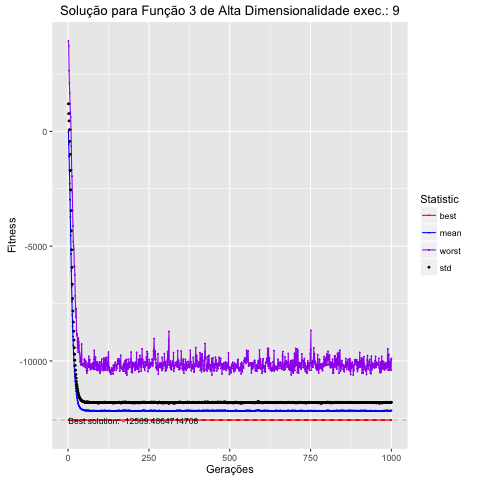

Values plotted in this chart, from the file beside it:
, Total, Media, DesvPad, Minimo, Maximo
1, -320992, -32.1, 1234, -12569, 3939
2, -5545666, -554.6, 1324, -12569, 3715
3, -10966894, -1097, 1553, -12569, 2650
4, -16931941, -1693, 1763, -12569, 2105
5, -22808997, -2281, 1845, -12569, 1664
6, -29803561, -2980, 1979, -12569, 1197
7, -37217070, -3722, 2011, -12569, 828.5
8, -45361286, -4536, 1989, -12569, 621.2
9, -53395236, -5340, 1886, -12569, 84.62
10, -60753509, -6075, 1742, -12569, -648.9
11, -67712999, -6771, 1614, -12569, -1674
12, -73959745, -7396, 1468, -12569, -1953
13, -79969386, -7997, 1338, -12569, -2637
14, -84959518, -8496, 1214, -12569, -3456
15, -89366397, -8937, 1112, -12569, -4118
16, -93197963, -9320, 1014, -12569, -4802
17, -96550843, -9655, 949.4, -12569, -4990
18, -99660044, -9966, 875.5, -12569, -5139
19, -102338546, -10234, 811, -12569, -5865
20, -104685407, -10469, 760.8, -12569, -5887
21, -106826677, -10683, 715.8, -12569, -6250
22, -108715942, -10872, 681.9, -12569, -7166
23, -110435168, -11044, 643.7, -12569, -7730
24, -111989699, -11199, 607.2, -12569, -8097
25, -113239581, -11324, 576.7, -12569, -7716
26, -114438795, -11444, 546.5, -12569, -8662
27, -115461390, -11546, 523, -12569, -8900
28, -116288721, -11629, 506.6, -12569, -8810
29, -117054887, -11705, 489, -12569, -9438
30, -117753420, -11775, 468.2, -12569, -9448
31, -118372109, -11837, 456.1, -12569, -9609
32, -118884818, -11888, 434.4, -12569, -9010
33, -119336633, -11934, 420.6, -12569, -9174
34, -119690533, -11969, 409.6, -12569, -9323
35, -119892503, -11989, 406.7, -12569, -9643
36, -120154778, -12015, 399.2, -12569, -9701
37, -120359997, -12036, 388.5, -12569, -10034
38, -120543273, -12054, 388.2, -12569, -10034
39, -120637361, -12064, 382.9, -12569, -10166
40, -120805398, -12081, 377.8, -12569, -9796
41, -120931497, -12093, 375.9, -12569, -9868
42, -121022808, -12102, 373.8, -12569, -9268
43, -121124547, -12112, 371.6, -12569, -10173
44, -121221891, -12122, 367.2, -12569, -10134
45, -121220342, -12122, 366.9, -12569, -10162
46, -121253825, -12125, 370.5, -12569, -10199
47, -121351448, -12135, 363.2, -12569, -10130
48, -121363645, -12136, 363.4, -12569, -10233
49, -121413908, -12141, 365.2, -12569, -10121
50, -121478203, -12148, 361.1, -12569, -9949
51, -121539433, -12154, 358.4, -12569, -9919
52, -121543248, -12154, 364.1, -12569, -10097
53, -121585558, -12159, 359.9, -12569, -10283
54, -121640348, -12164, 356.7, -12569, -10080
55, -121652507, -12165, 355.8, -12569, -10008
56, -121622506, -12162, 356.3, -12569, -10171
57, -121580319, -12158, 358.1, -12569, -10429
58, -121514197, -12151, 365.6, -12569, -10530
59, -121531012, -12153, 366.6, -12569, -10375
60, -121583163, -12158, 363.7, -12569, -10430
... 940 more rows
